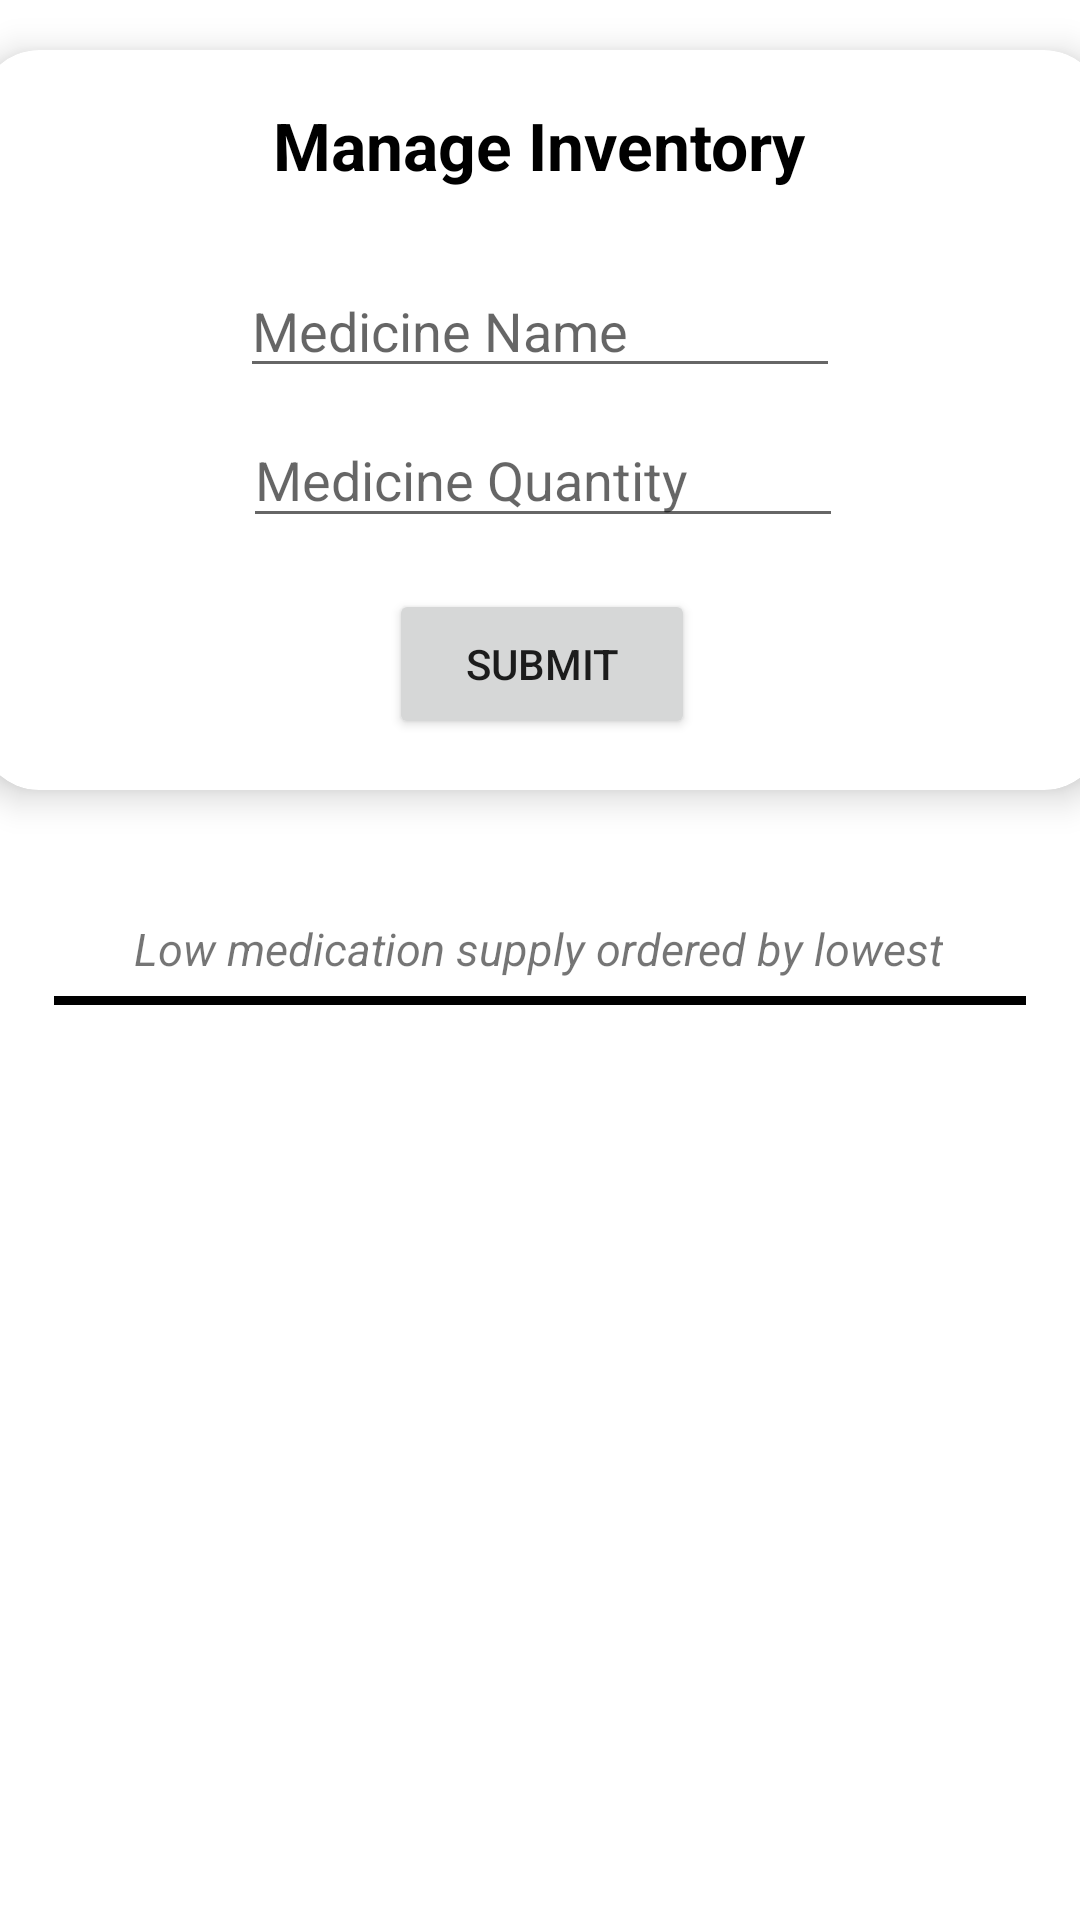

Android layout source for this screen:
<!-- AndroidManifest.xml: application theme Theme.ParivaarApp -->
<!-- res/layout/activity_adminmedicine.xml -->
<?xml version="1.0" encoding="utf-8"?>
    <androidx.constraintlayout.widget.ConstraintLayout xmlns:android="http://schemas.android.com/apk/res/android"
        xmlns:app="http://schemas.android.com/apk/res-auto"
        xmlns:tools="http://schemas.android.com/tools"
        android:layout_width="match_parent"
        android:layout_height="match_parent"
        tools:context=".adminmedicine">



    <androidx.cardview.widget.CardView
        android:id="@+id/cardView"
        android:layout_width="401dp"
        android:layout_height="280dp"
        app:cardBackgroundColor="@color/white"
        app:cardCornerRadius="20dp"
        app:cardElevation="7dp"
        app:cardMaxElevation="7dp"
        app:cardPreventCornerOverlap="true"
        app:cardUseCompatPadding="true"
        app:layout_constraintEnd_toEndOf="parent"
        app:layout_constraintStart_toStartOf="parent"
        app:layout_constraintTop_toTopOf="parent">


        <androidx.constraintlayout.widget.ConstraintLayout
            android:layout_width="match_parent"
            android:layout_height="match_parent">


            <TextView
                android:layout_width="wrap_content"
                android:layout_height="wrap_content"
                android:text="Manage Inventory"
                android:textColor="@color/black"
                android:textSize="22dp"
                android:textStyle="bold"
                app:layout_constraintBottom_toTopOf="@+id/adminMedicineACTV"
                app:layout_constraintEnd_toEndOf="parent"
                app:layout_constraintHorizontal_bias="0.497"
                app:layout_constraintStart_toStartOf="parent"
                app:layout_constraintTop_toTopOf="parent"
                app:layout_constraintVertical_bias="0.39" />


            <AutoCompleteTextView
                android:id="@+id/adminMedicineACTV"
                android:layout_width="200dp"
                android:layout_height="40dp"
                android:layout_marginBottom="8dp"
                android:layout_gravity="center_horizontal"
                android:hint="Medicine Name"
                android:completionThreshold="1"
                android:completionHint="Select a medicine"
                android:textAppearance="?android:attr/textAppearanceMedium"
                app:layout_constraintBottom_toTopOf="@+id/medicineQuantity"
                app:layout_constraintEnd_toEndOf="parent"
                app:layout_constraintHorizontal_bias="0.497"
                app:layout_constraintStart_toStartOf="parent"

                ></AutoCompleteTextView>





            <EditText
                android:id="@+id/medicineQuantity"
                android:layout_width="200dp"
                android:layout_height="42dp"
                android:layout_gravity="center_horizontal"

                android:layout_marginBottom="84dp"
                android:hint="Medicine Quantity"
                android:inputType="number"
                android:textAppearance="?android:attr/textAppearanceMedium"
                app:layout_constraintBottom_toBottomOf="parent"
                app:layout_constraintEnd_toEndOf="parent"
                app:layout_constraintHorizontal_bias="0.502"
                app:layout_constraintStart_toStartOf="parent" />

            <Button
                android:id="@+id/submitRefill"
                android:layout_width="102dp"
                android:layout_height="50dp"
                android:text="Submit"
                app:layout_constraintBottom_toBottomOf="parent"
                app:layout_constraintEnd_toEndOf="parent"
                app:layout_constraintStart_toStartOf="parent"
                app:layout_constraintTop_toBottomOf="@+id/medicineQuantity" />


        </androidx.constraintlayout.widget.ConstraintLayout>

    </androidx.cardview.widget.CardView>

    <androidx.recyclerview.widget.RecyclerView
        android:id="@+id/admin_listOfMedicines"
        android:layout_width="388dp"
        android:layout_height="wrap_content"
        app:layout_constrainedHeight="true"
        app:layout_constraintBottom_toBottomOf="parent"
        app:layout_constraintEnd_toEndOf="parent"
        app:layout_constraintHorizontal_bias="0.478"
        app:layout_constraintStart_toStartOf="parent"
        app:layout_constraintTop_toBottomOf="@+id/view2"
        app:layout_constraintVertical_bias="0.152" />

    <View

        android:id="@+id/view2"
        android:layout_width="match_parent"
        android:layout_height="3dp"
        android:layout_marginLeft="18dp"
        android:layout_marginTop="52dp"

        android:layout_marginRight="18dp"
        android:background="@color/Black"
        app:layout_constraintEnd_toEndOf="parent"
        app:layout_constraintHorizontal_bias="0.657"
        app:layout_constraintStart_toStartOf="parent"
        app:layout_constraintTop_toBottomOf="@+id/cardView" />

    <TextView
        android:id="@+id/textView12"
        android:layout_width="wrap_content"
        android:layout_height="wrap_content"
        android:text="Low medication supply ordered by lowest"
        android:textSize="15dp"
        android:textStyle="italic"

        app:layout_constraintBottom_toTopOf="@+id/admin_listOfMedicines"
        app:layout_constraintEnd_toEndOf="parent"
        app:layout_constraintHorizontal_bias="0.496"
        app:layout_constraintStart_toStartOf="parent"
        app:layout_constraintTop_toBottomOf="@+id/cardView"
        app:layout_constraintVertical_bias="0.321" />


    </androidx.constraintlayout.widget.ConstraintLayout>
<!-- resources referenced by this layout -->
<resources>
  <color name="Black">#000000</color>
  <color name="black">#FF000000</color>
  <color name="white">#FFFFFFFF</color>
  
  
  
      //newly added
  
      //I just added
  <style name="Theme.ParivaarApp" parent="Theme.MaterialComponents.DayNight.DarkActionBar">
          
          <item name="colorPrimary">@color/purple_500</item>
          <item name="colorPrimaryVariant">@color/purple_700</item>
          <item name="colorOnPrimary">@color/white</item>
          
          <item name="colorSecondary">@color/teal_200</item>
          <item name="colorSecondaryVariant">@color/teal_700</item>
          <item name="colorOnSecondary">@color/black</item>
          
          <item name="android:statusBarColor" tools:targetApi="l">?attr/colorPrimaryVariant</item>
          
      </style>
  <color name="purple_500">#FF6200EE</color>
  <color name="purple_700">#FF3700B3</color>
  <color name="teal_200">#FF03DAC5</color>
  <color name="teal_700">#FF018786</color>
</resources>
